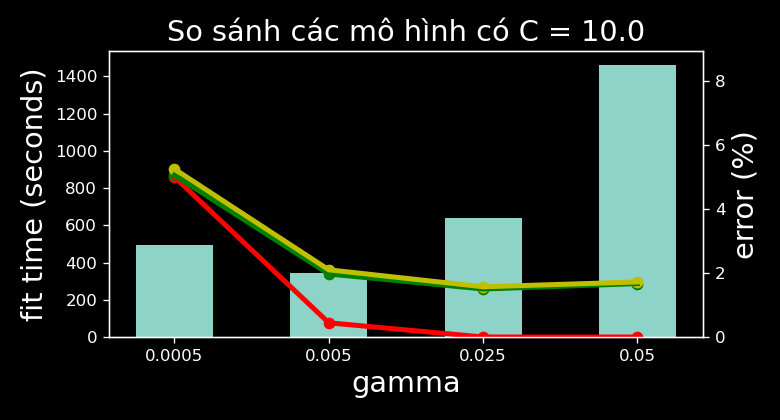

Data behind this chart, as committed beside it:
gamma, fit_time, tr_err, va_err, te_err, best_tr, best_te, name
0.0005, 496, 0.05004, 0.0506, 0.0525, False, False, rbf_10.0_0.0005_ovo
0.005, 344, 0.004440, 0.0197, 0.021, False, False, rbf_10.0_0.005_ovo
0.025, 637.2, 0.000000, 0.015, 0.0157, True, True, rbf_10.0_0.025_ovo
0.05, 1462, 0.000000, 0.0167, 0.0172, False, False, rbf_10.0_0.05_ovo
